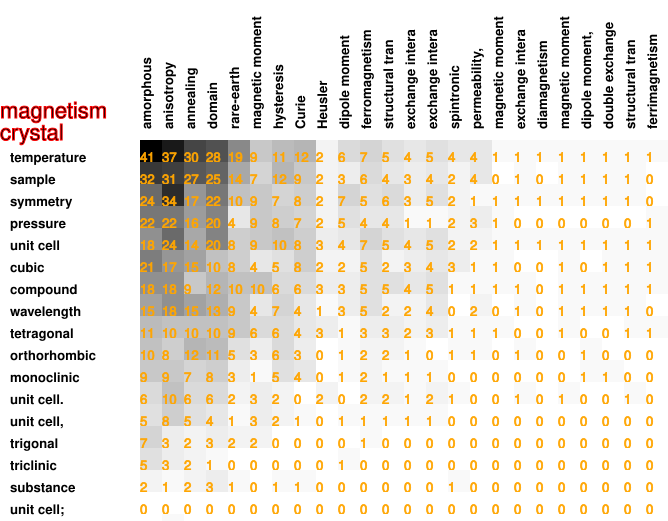

The file beside this chart, header and first rows:
41, 37, 30, 28, 19, 9, 11, 12, 2, 6, 7, 5, 4, 5, 4, 4, 1, 1, 1, 1, 1, 1, 1, 1
32, 31, 27, 25, 14, 7, 12, 9, 2, 3, 6, 4, 3, 4, 2, 4, 0, 1, 0, 1, 1, 1, 1, 0
24, 34, 17, 22, 10, 9, 7, 8, 2, 7, 5, 6, 3, 5, 2, 1, 1, 1, 1, 1, 1, 1, 1, 0
22, 22, 16, 20, 4, 9, 8, 7, 2, 5, 4, 4, 1, 1, 2, 3, 1, 0, 0, 0, 0, 0, 0, 1
18, 24, 14, 20, 8, 9, 10, 8, 3, 4, 7, 5, 4, 5, 2, 2, 1, 1, 1, 1, 1, 1, 1, 1
21, 17, 15, 10, 8, 4, 5, 8, 2, 2, 5, 2, 3, 4, 3, 1, 1, 0, 0, 1, 0, 1, 1, 1
18, 18, 9, 12, 10, 10, 6, 6, 3, 3, 5, 5, 4, 5, 1, 1, 1, 1, 0, 1, 1, 1, 1, 1
15, 18, 15, 13, 9, 4, 7, 4, 1, 3, 5, 2, 2, 4, 0, 2, 0, 1, 0, 1, 1, 1, 1, 0
11, 10, 10, 10, 9, 6, 6, 4, 3, 1, 3, 3, 2, 3, 1, 1, 1, 0, 0, 1, 0, 0, 1, 1
10, 8, 12, 11, 5, 3, 6, 3, 0, 1, 2, 2, 1, 0, 1, 1, 0, 1, 0, 0, 1, 0, 0, 0
9, 9, 7, 8, 3, 1, 5, 4, 0, 1, 2, 1, 1, 1, 0, 0, 0, 0, 0, 0, 1, 1, 0, 0
6, 10, 6, 6, 2, 3, 2, 0, 2, 0, 2, 2, 1, 2, 1, 0, 0, 1, 0, 1, 0, 0, 1, 0
5, 8, 5, 4, 1, 3, 2, 1, 0, 1, 1, 1, 1, 1, 0, 0, 0, 0, 0, 0, 0, 0, 0, 0
7, 3, 2, 3, 2, 2, 0, 0, 0, 0, 1, 0, 0, 0, 0, 0, 0, 0, 0, 0, 0, 0, 0, 0
5, 3, 2, 1, 0, 0, 0, 0, 0, 1, 0, 0, 0, 0, 0, 0, 0, 0, 0, 0, 0, 0, 0, 0
2, 1, 2, 3, 1, 0, 1, 1, 0, 0, 0, 0, 0, 0, 1, 0, 0, 0, 0, 0, 0, 0, 0, 0
0, 0, 0, 0, 0, 0, 0, 0, 0, 0, 0, 0, 0, 0, 0, 0, 0, 0, 0, 0, 0, 0, 0, 0
0, 1, 0, 0, 0, 0, 0, 0, 0, 0, 0, 0, 0, 0, 0, 0, 0, 0, 0, 0, 0, 0, 0, 0
